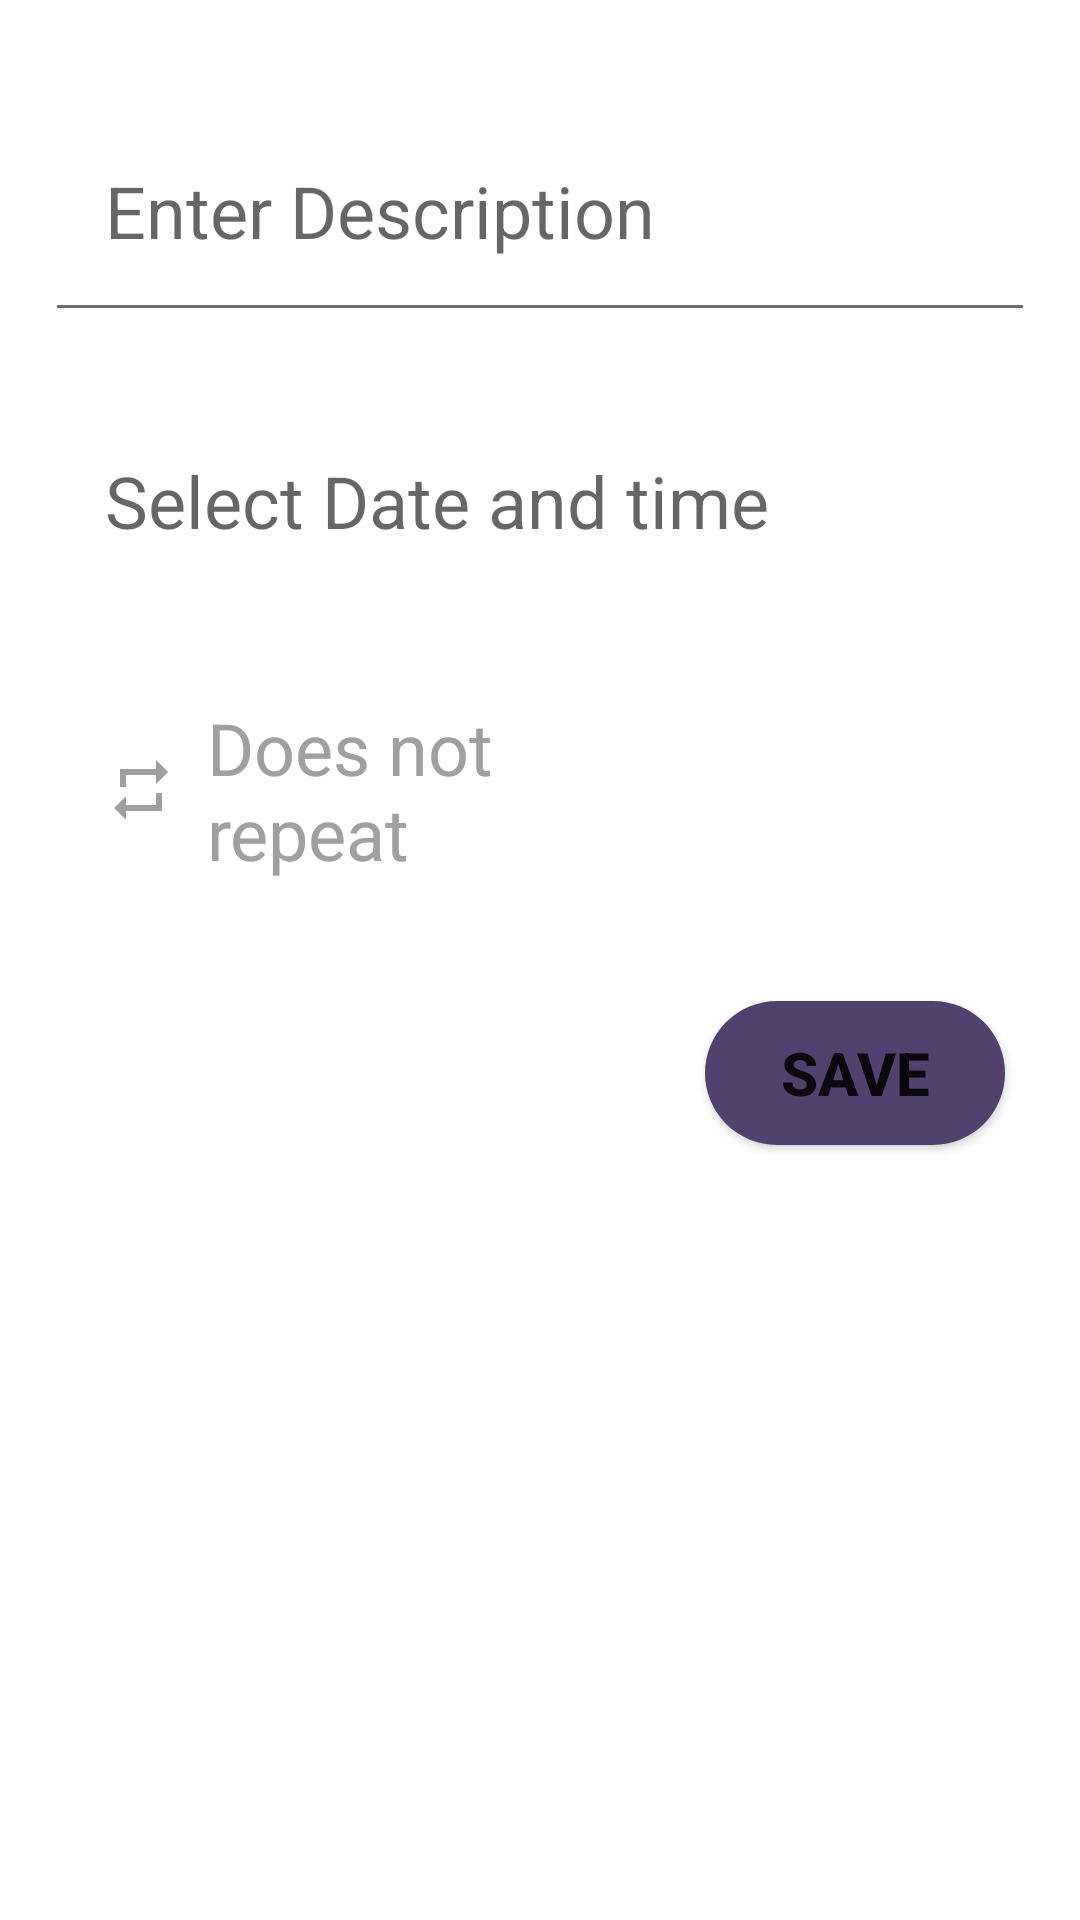

Here is an Android app screen rendered from its layout file. Give the layout XML and the strings, colors and styles it references.
<!-- AndroidManifest.xml: application theme Theme.Test3 -->
<!-- res/layout/activity_lecprac.xml -->
<?xml version="1.0" encoding="utf-8"?>
<RelativeLayout xmlns:android="http://schemas.android.com/apk/res/android"
    xmlns:app="http://schemas.android.com/apk/res-auto"
    xmlns:tools="http://schemas.android.com/tools"
    android:layout_width="match_parent"
    android:layout_height="match_parent"
    tools:context=".lecprac">

    <EditText
        android:id="@+id/cls"
        android:layout_width="match_parent"
        android:layout_height="wrap_content"
        android:layout_marginStart="15dp"
        android:layout_marginTop="30dp"
        android:layout_marginEnd="15dp"
        android:hint="Enter Description"
        android:inputType="textMultiLine"
        android:maxLines="2"
        android:minLines="2"
        android:backgroundTint="#6E6E6E"
        android:paddingStart="20dp"
        android:paddingTop="10dp"
        android:paddingBottom="10dp"
        android:scrollHorizontally="true"
        android:textColor="#555555"
        android:textSize="24sp" />

    <TextView
        android:id="@+id/crdate"
        android:layout_width="match_parent"
        android:layout_height="wrap_content"
        android:layout_marginStart="15dp"
        android:layout_marginTop="30dp"
        android:layout_marginEnd="15dp"
        android:hint="Select Date and time"
        android:layout_below="@id/cls"
        android:inputType="none"
        android:backgroundTint="#FFFFFF"
        android:paddingStart="20dp"
        android:paddingTop="10dp"
        android:paddingBottom="10dp"
        android:scrollHorizontally="true"
        android:textColor="#A0A0A0"
        android:textSize="24sp" />

    <TextView
        android:id="@+id/dnrepeat"
        android:layout_width="match_parent"
        android:layout_height="wrap_content"
        android:layout_marginStart="15dp"
        android:layout_marginTop="30dp"
        android:layout_marginEnd="150dp"
        android:text="Does not repeat"
        android:layout_below="@id/crdate"
        android:inputType="none"
        android:drawablePadding="10dp"
        android:backgroundTint="#FFFFFF"
        android:paddingStart="20dp"
        android:paddingTop="10dp"
        android:paddingBottom="10dp"
        android:scrollHorizontally="true"
        android:textColor="#A0A0A0"
        android:textSize="24sp"
        app:drawableLeftCompat="@drawable/baseline_repeat_24" />

    <androidx.appcompat.widget.AppCompatButton
        android:id="@+id/save"
        android:layout_width="100dp"
        android:layout_height="wrap_content"
        android:layout_alignParentEnd="true"
        android:layout_below="@id/dnrepeat"
        android:layout_marginEnd="25dp"
        android:layout_marginTop="30dp"
        android:background="@drawable/btns"
        android:backgroundTint="#000000"
        android:text="Save"
        android:textStyle="bold"
        android:textSize="20sp"
        android:backgroundTintMode="add"
        tools:ignore="TextSizeCheck" />

    

</RelativeLayout>
<!-- resources referenced by this layout -->
<resources>
  <!-- drawable baseline_repeat_24 (drawable) -->
  <vector android:height="24dp" android:tint="#9F9F9F"
      android:viewportHeight="24" android:viewportWidth="24"
      android:width="24dp" xmlns:android="http://schemas.android.com/apk/res/android">
      <path android:fillColor="@android:color/white" android:pathData="M7,7h10v3l4,-4 -4,-4v3L5,5v6h2L7,7zM17,17L7,17v-3l-4,4 4,4v-3h12v-6h-2v4z"/>
  </vector>
  <!-- drawable btns (drawable) -->
  <?xml version="1.0" encoding="utf-8"?>
  <shape xmlns:android="http://schemas.android.com/apk/res/android"
      android:shape="rectangle">
      <corners android:radius="50dp"/>
      <solid android:color="#50416E" />
  </shape>
  <style name="Theme.Test3" parent="Theme.MaterialComponents.DayNight.NoActionBar">
          
          <item name="colorPrimary">@color/black</item>
          <item name="colorPrimaryVariant">@color/black</item>
          <item name="colorOnPrimary">@color/white</item>
          
          <item name="colorSecondary">@color/teal_200</item>
          <item name="colorSecondaryVariant">@color/teal_700</item>
          <item name="colorOnSecondary">@color/black</item>
          
          <item name="android:statusBarColor" tools:targetApi="l">?attr/colorPrimaryVariant</item>
          
      </style>
  <color name="black">#FF000000</color>
  <color name="white">#FFFFFFFF</color>
  <color name="teal_200">#FF03DAC5</color>
  <color name="teal_700">#FF018786</color>
</resources>
